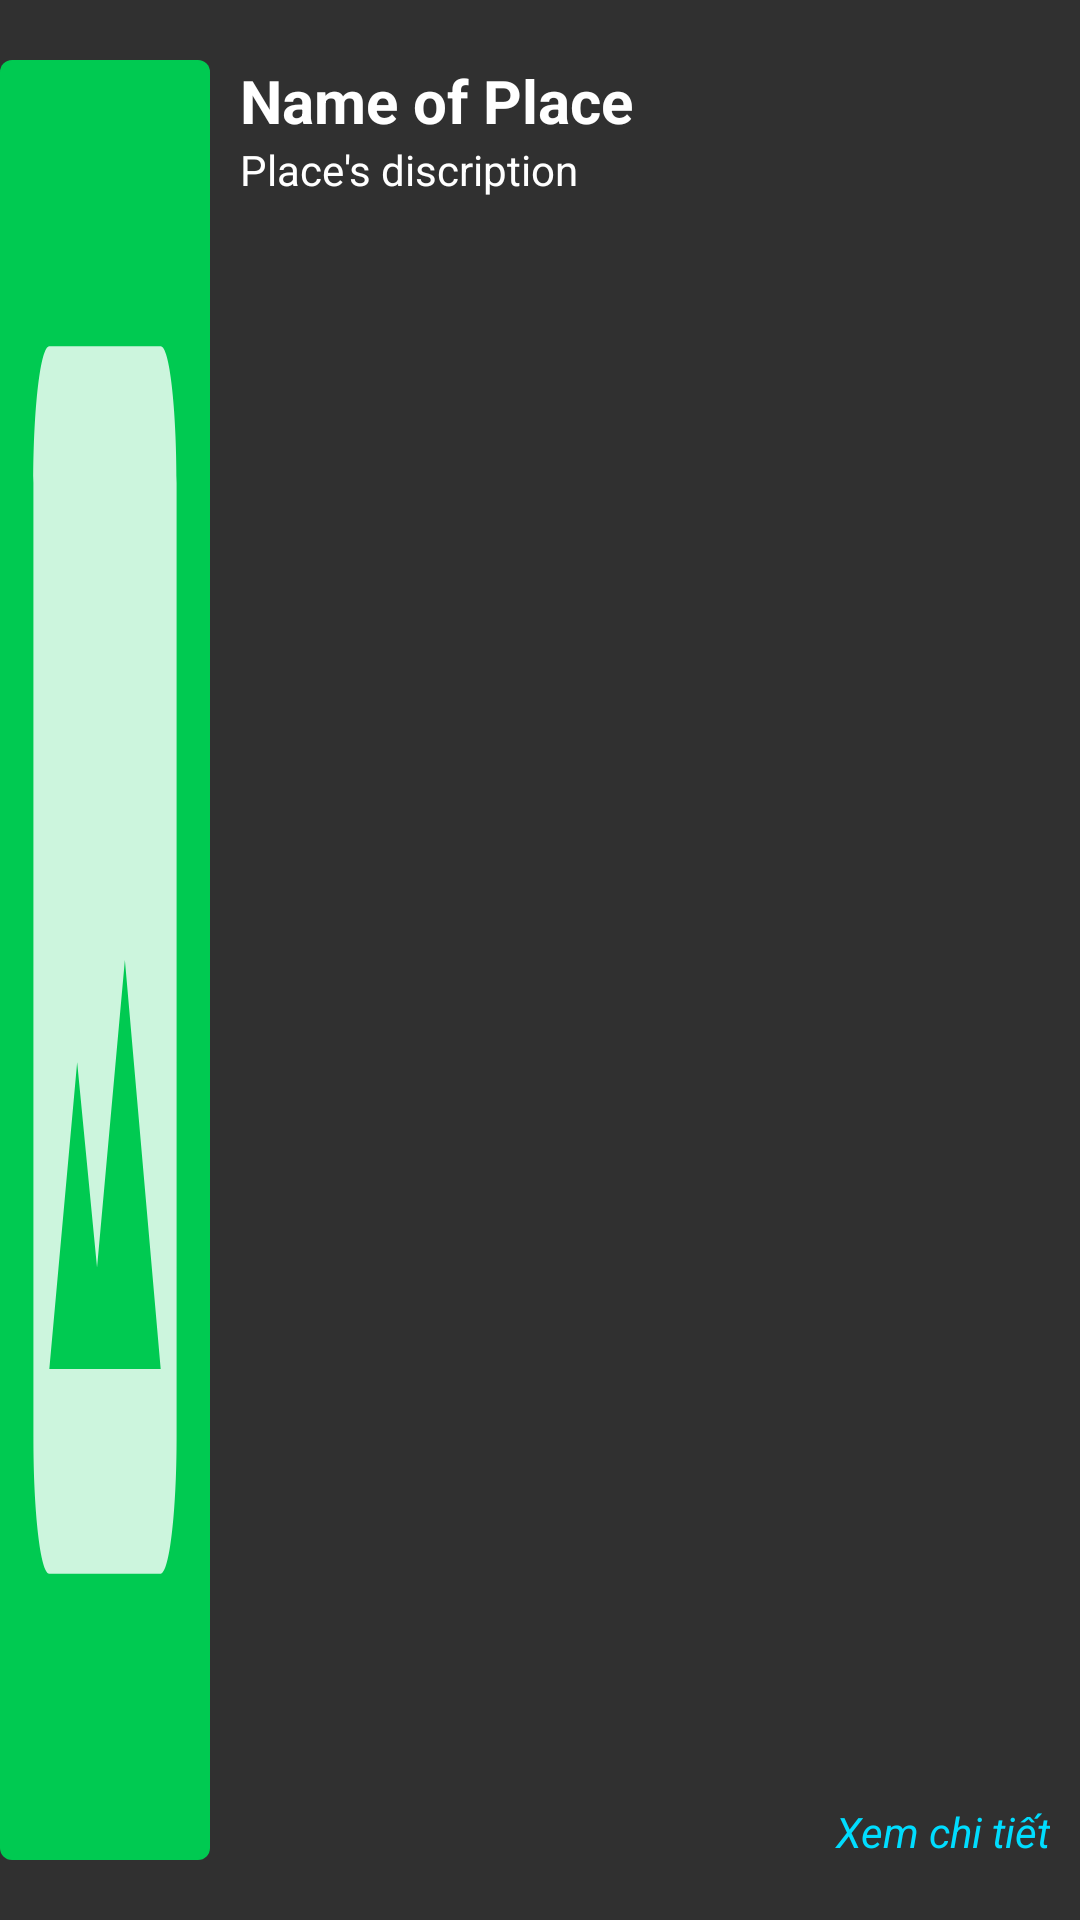

Layout XML and referenced resources for this Android screen:
<!-- AndroidManifest.xml: application theme Theme.AppCompat.NoActionBar -->
<!-- res/layout/place_item_of_find_custom.xml -->
<?xml version="1.0" encoding="utf-8"?>
<LinearLayout xmlns:android="http://schemas.android.com/apk/res/android"
    xmlns:app="http://schemas.android.com/apk/res-auto"
    android:layout_width="match_parent"
    android:layout_height="130dp"
    android:paddingVertical="20dp">

    <ImageView
        android:id="@+id/imageViewLocation"
        android:layout_width="70dp"
        android:layout_height="match_parent"
        android:scaleType="fitXY"
        android:src="@drawable/ic_image"
        android:background="@drawable/image_user_background"/>

    <LinearLayout
        android:layout_width="match_parent"
        android:layout_height="match_parent"
        android:paddingHorizontal="10dp"
        android:orientation="vertical">

        <TextView
            android:id="@+id/txtTen"
            android:layout_width="match_parent"
            android:layout_height="wrap_content"
            android:text="Name of Place"
            android:textColor="@android:color/white"
            android:textSize="20sp"
            android:textStyle="bold" />

        <LinearLayout
            android:layout_width="match_parent"
            android:layout_height="wrap_content"
            android:layout_weight="1"
            android:orientation="vertical"
            android:gravity="bottom">

            <TextView
                android:id="@+id/txtNoiDung"
                android:layout_width="match_parent"
                android:layout_height="wrap_content"
                android:layout_weight="1"
                android:textColor="@color/white"
                android:text="Place's discription" />

            <TextView
                android:id="@+id/tPlace_Detail"
                android:layout_width="match_parent"
                android:gravity="right|center_vertical|bottom"
                android:layout_height="wrap_content"
                android:textColor="@android:color/holo_blue_bright"
                android:text="Xem chi tiết"
                android:textStyle="italic"
                />

        </LinearLayout>

    </LinearLayout>
</LinearLayout>
<!-- resources referenced by this layout -->
<resources>
  <!-- drawable ic_image (drawable-anydpi) -->
  <vector xmlns:android="http://schemas.android.com/apk/res/android"
      android:width="24dp"
      android:height="24dp"
      android:viewportWidth="24"
      android:viewportHeight="24"
      android:tint="#FFFFFF"
      android:alpha="0.8">
    <group android:scaleX="0.90909094"
        android:scaleY="0.90909094"
        android:translateX="1.0909091"
        android:translateY="1.0909091">
      <path
          android:fillColor="@android:color/white"
          android:pathData="M21,19V5c0,-1.1 -0.9,-2 -2,-2H5c-1.1,0 -2,0.9 -2,2v14c0,1.1 0.9,2 2,2h14c1.1,0 2,-0.9 2,-2zM8.5,13.5l2.5,3.01L14.5,12l4.5,6H5l3.5,-4.5z"/>
    </group>
  </vector>
  <!-- drawable image_user_background (drawable) -->
  <?xml version="1.0" encoding="utf-8"?>
  <selector xmlns:android="http://schemas.android.com/apk/res/android">
      <item android:state_enabled="true">
          <shape android:shape="rectangle">
              <solid android:color="#00CA51"/>
              <corners android:radius="4dp"/>
          </shape>
      </item>
  </selector>
  <!-- not gathered from this repository: default colours our renderer supplied (Android Studio template values) -->
  <color name="white">#FFFFFFFF</color>
</resources>
